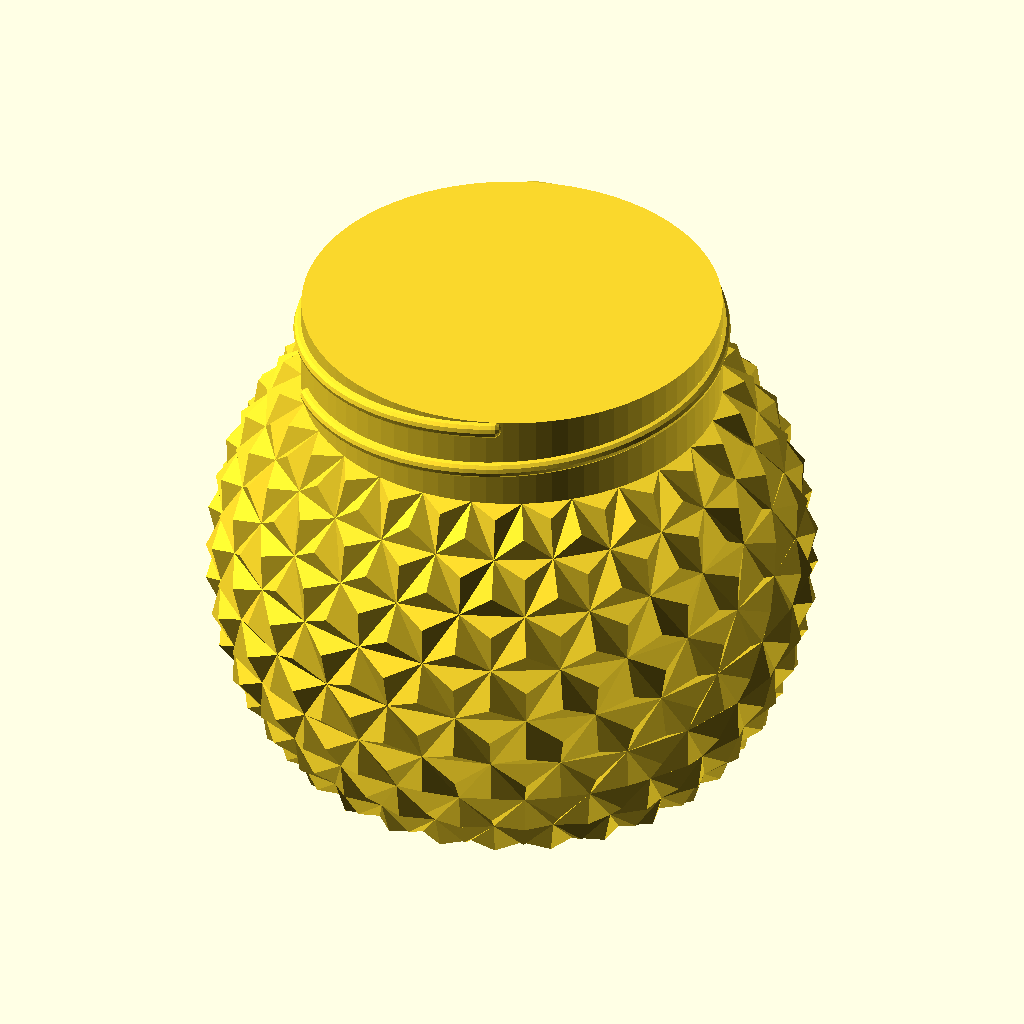
Cell 1 — every parameter at its default value.
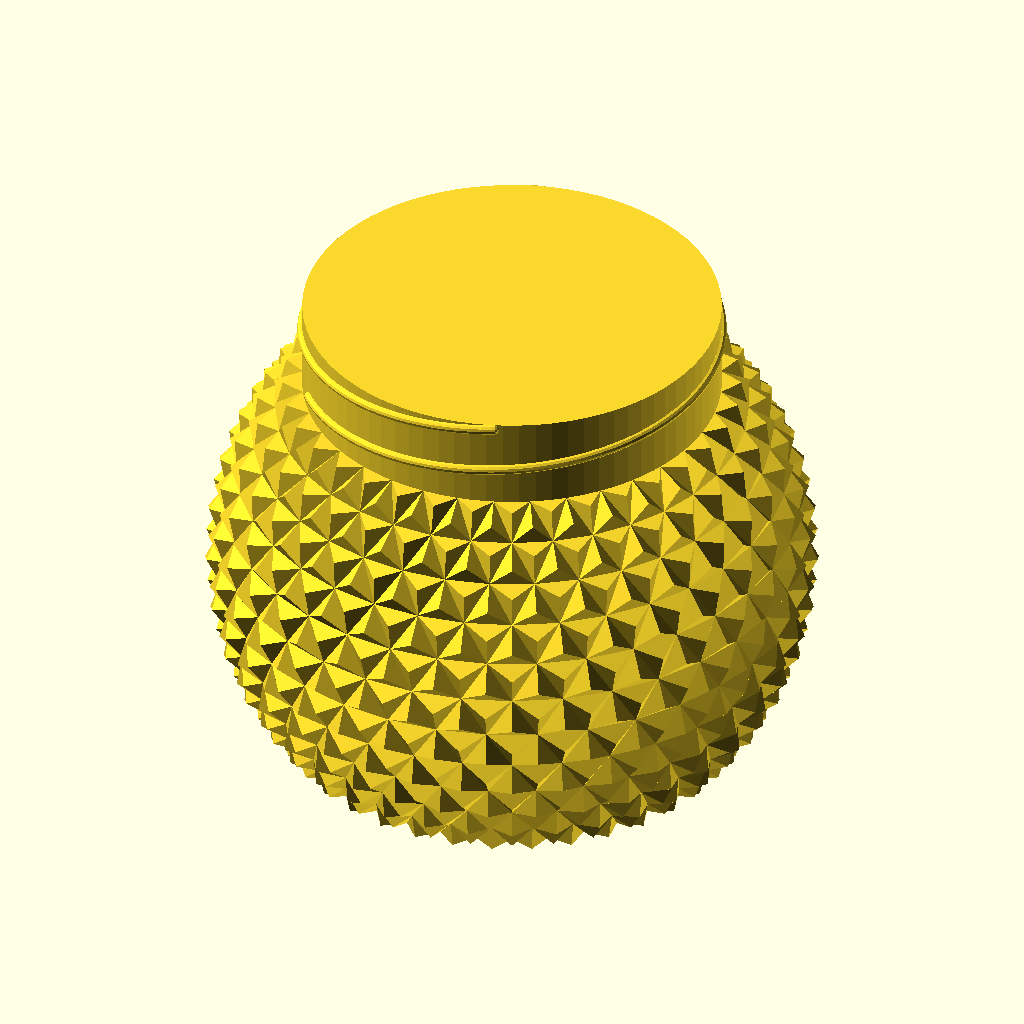
Cell 2: size = 100 (everything else at default).
All cells are drawn from the same view direction (rotation 55°, 0°, 25°, orthographic, colour scheme Cornfield), but the view is re-fitted for each cell, so position and scale can differ between cells as well as the parameter.
OpenSCAD source file inputs/thingiverse/files/thing-671884/88f6ea1dddfe1e027fb5d22b7a53030c.scad:
// 'Epcot Style Container' by wstein 
// is licensed under the Attribution - Non-Commercial - Share Alike license. 
// (c) February 2015
// please refer the complete license here: http://creativecommons.org/licenses/by-nc-sa/3.0/legalcode
//
// Version 1.1: 
// - workaround for current customizer global parameter bug

/* [Dimensions] */

//top hole diameter
size=50;

//ignores the X / Y density settings
use_default_density = 1; // [0:false, 1:true]

// basicly the X Density should be about 3.25 * Y Density. For the default values please refer the thing instructions.
x_density=26; // [15:100]
y_density=8;  // [1:50]
function get_x_density() = (use_default_density ? round(get_y_density() * 3.25 - 0.2) : x_density);
function get_y_density() = (use_default_density ? round(sqrt(size * 50) / 6.25 - 0.2) : y_density);
echo(str("X density = ", get_x_density()));
echo(str("Y density = ", get_y_density()));

/* [Appearance] */

shaping_1=50; // [-100:100]
shaping_2=50; // [-100:100]

/* [Expert] */

// default 80, use lower values for faster preview (no need to use more than 100!) 
quality=80;

// ratio of top hole and sphere diameter, you may also adjust the density setting, after changing this value
sphere_lid_ratio=70; // [40:90]

//Believe me, you don't want to change this setting! This is only to be compatible with the base thing http://www.thingiverse.com/thing:634383. Value -1 means 2mm up to size 60, 2.5mm from 61 - 100. 3mm for larger. default = -1
wall_thickness=-1;
function get_wall_thickness() = ( 
	wall_thickness!=-1 ? wall_thickness : (
	size <= 60 ? 2.0 : (
	size <= 100 ? 2.5 : 
   3.0 )));
echo(str("get_wall_thickness() = ", get_wall_thickness()));

/* [Hidden] */

// some basic calculations

ratio = sphere_lid_ratio / 100;

shaping1=1+shaping_1/1000;
shaping2=1+shaping_2/1000;

r4=size/2;
r3=r4+get_wall_thickness()/2;
r2=r3/sqrt(1-ratio*ratio);
r1=r2/20;
r=r2;
thread_height=(r4*2>20?r4*2/6:20/6);
height=r2*2*ratio;

b0=-asin(ratio);
bn=asin(ratio);

ad=360/get_x_density();
bd=(bn-b0)/get_y_density()*2;

a_step=360/quality;
z_step=height/quality*2;
ta_step=250/quality;
tz_step=thread_height/quality;

thread_thickness=min(get_wall_thickness(),thread_height/2.5);

// build container with thread

build_container();

module build_container()
union()
{
	body();
	thread();
}

module body()
union()
{
	// build rotation
	for(n=[0:get_x_density()-1],m=[0:get_y_density()-1])
	triangle(ad*(n+m/2),b0+bd*m/2);

	// build top and buttom
	for(n=[0:get_x_density()-1],m=[b0,bn])
	assign(shift=((m-b0)/bd%1))
	assign(p1=[r*cos((n+shift)*ad-ad/2)*cos(m), r*sin((n+shift)*ad-ad/2)*cos(m), r*sin(m)])
	assign(p2=[0, 0, r*sin(m)])
	assign(p3=[r*cos((n+shift)*ad+ad/2)*cos(m), r*sin((n+shift)*ad+ad/2)*cos(m), r*sin(m)])
	{
		if(m != b0)
		polyhedron(points = [p1,p2,p3],faces = [[1,2,0]]);
		else
		polyhedron(points = [p1,p2,p3],faces = [[0,2,1]]);
	}
}

module triangle(a,b)
assign(p1=[r*cos(a-ad/2)*cos(b), r*sin(a-ad/2)*cos(b), r*sin(b)])
assign(p2=[r*cos(a)*cos(b+bd/2), r*sin(a)*cos(b+bd/2), r*sin(b+bd/2)])
assign(p3=[r*cos(a+ad/2)*cos(b), r*sin(a+ad/2)*cos(b), r*sin(b)])
assign(p4=[r*cos(a+ad)*cos(b+bd/2), r*sin(a+ad)*cos(b+bd/2), r*sin(b+bd/2)])
assign(pm0=(p1+p2+p3)/3*shaping1)
assign(pm1=(p2+p3+p4)/3*shaping2)
polyhedron(points = [pm0,p1,p2,p3,p4,pm1], 
     faces = [
				[1,2,0],
				[0,2,3],
				[1,0,3],
				[2,5,3],
				[2,4,5],
				[5,4,3],
			]);

module thread()
translate([0,0,height/2])
union()
{
	translate([0,0,0.001])
	cylinder(r=r3,h=thread_height+r1+get_wall_thickness(),$fn=quality);

	translate([0,0,r1+get_wall_thickness()/2])
	for(m=[0:180:359])
	rotate([0,0,m])
	for(n=[0:quality-1])
	thread_part(n,a_step,z_step);
}

module thread_part(n)
hull()
{
	for(m=[n,n+1])
	assign(a=m*ta_step)
	assign(z=m*tz_step)
	rotate([0,0,40+a])
	translate([r3,0,z])
	resize([0,0,thread_thickness])
	rotate([90,0,0])
	sphere(r=get_wall_thickness()/2,$fn=12);
}
Parameter table extracted from the source (name, type, default, range or options):
size: number, default 50
use_default_density: number, default 1, options 0, 1
x_density: number, default 26, range 15 to 100
y_density: number, default 8, range 1 to 50
